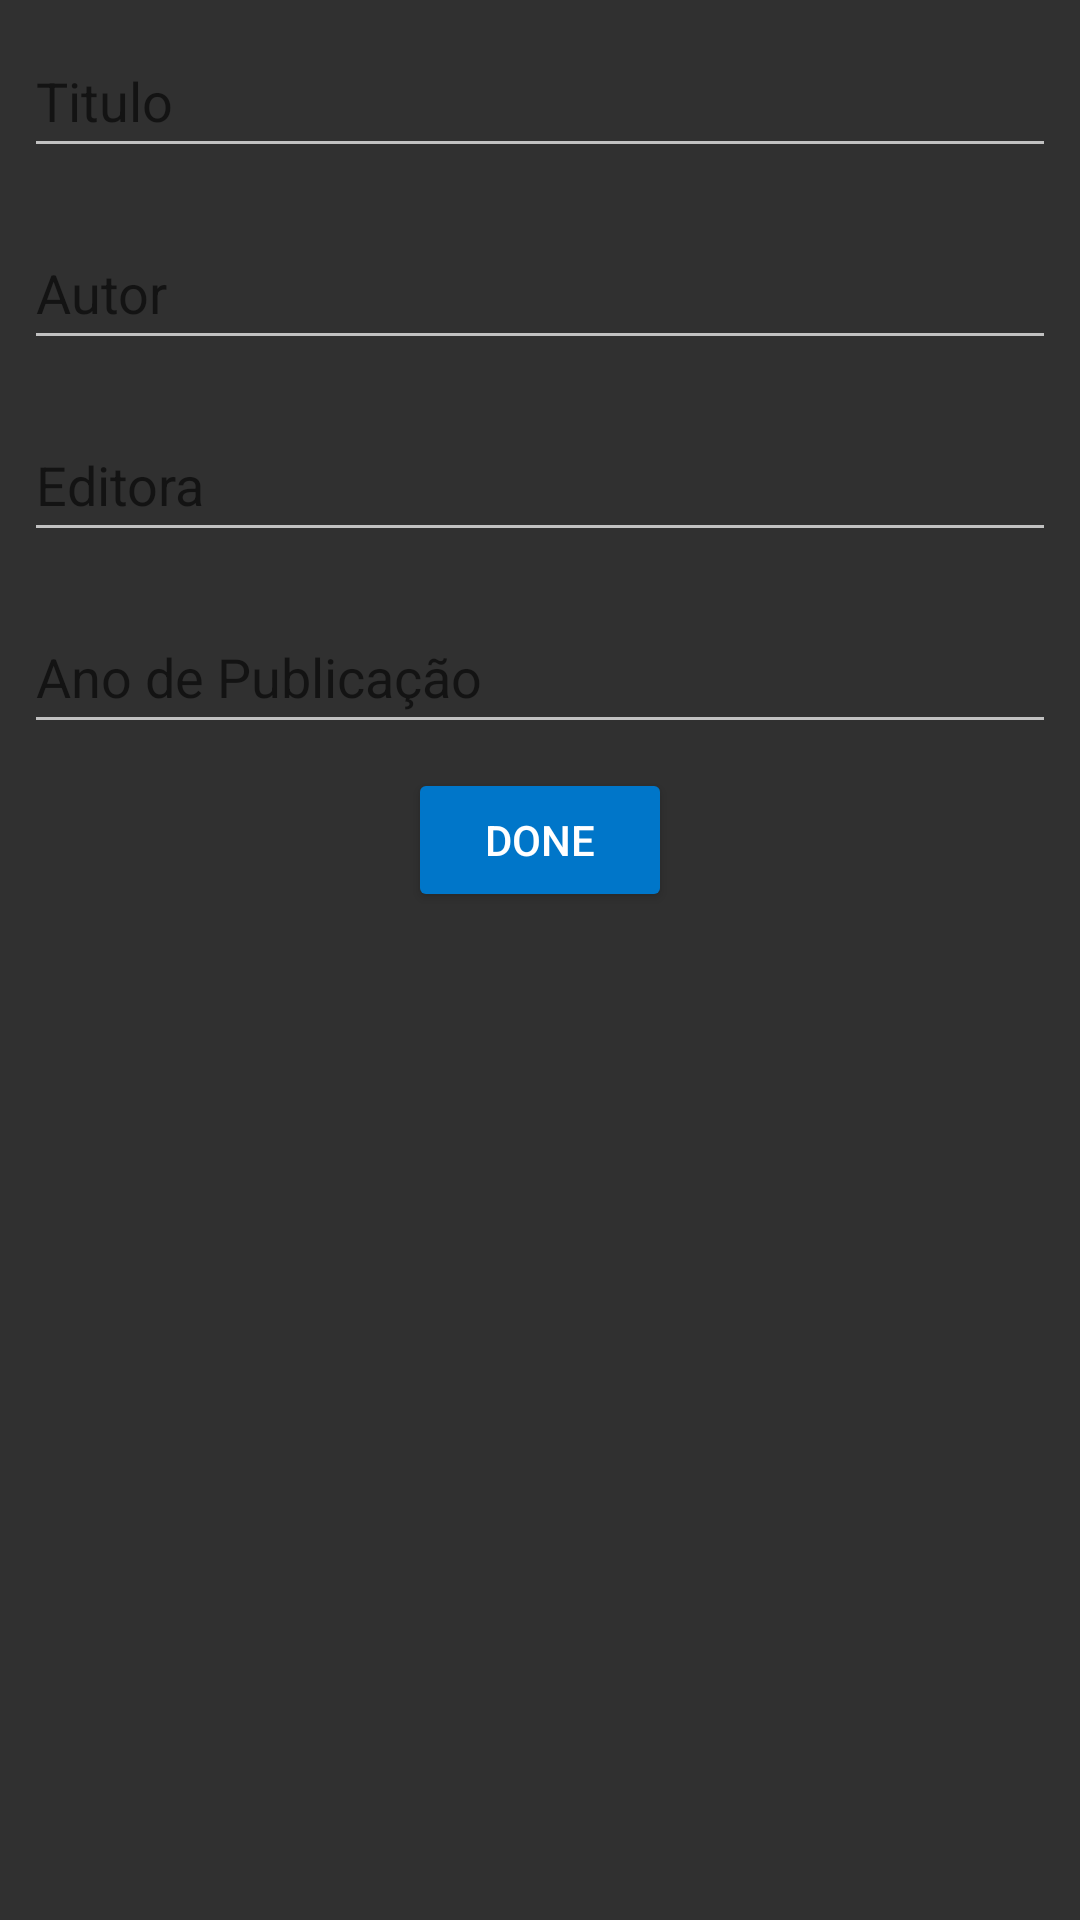

Here is an Android app screen rendered from its layout file. Give the layout XML and the strings, colors and styles it references.
<!-- AndroidManifest.xml: application theme Theme.Compendium -->
<!-- res/layout/activity_book_details.xml -->
<?xml version="1.0" encoding="utf-8"?>
<ScrollView xmlns:android="http://schemas.android.com/apk/res/android"
    xmlns:tools="http://schemas.android.com/tools"
    android:layout_height="wrap_content"
    android:layout_width="match_parent">

    <LinearLayout
        android:layout_width="match_parent"
        android:layout_height="wrap_content"
        android:gravity="center"
        android:orientation="vertical">

        <EditText
            android:id="@+id/formsTitle"
            android:layout_width="match_parent"
            android:layout_height="wrap_content"
            android:layout_margin="8dp"
            android:hint="@string/title"
            android:importantForAutofill="no"
            android:inputType="text"
            android:minHeight="48dp"
            tools:ignore="VisualLintTextFieldSize"
            />

        <EditText
            android:id="@+id/formsAuthor"
            android:layout_width="match_parent"
            android:layout_height="wrap_content"
            android:layout_margin="8dp"
            android:hint="@string/author"
            android:importantForAutofill="no"
            android:inputType="text"
            android:minHeight="48dp"
            tools:ignore="VisualLintTextFieldSize" />

        <EditText
            android:id="@+id/formsPublisher"
            android:layout_width="match_parent"
            android:layout_height="wrap_content"
            android:layout_margin="8dp"
            android:hint="@string/publisher"
            android:importantForAutofill="no"
            android:inputType="text"
            android:minHeight="48dp"
            tools:ignore="VisualLintTextFieldSize" />

        <EditText
            android:id="@+id/formsPublicationYear"
            android:layout_width="match_parent"
            android:layout_height="wrap_content"
            android:layout_margin="8dp"
            android:hint="@string/publicationYear"
            android:importantForAutofill="no"
            android:inputType="number"
            android:minHeight="48dp"
            tools:ignore="VisualLintTextFieldSize" />

        <Button
            android:id="@+id/buttonDone"
            android:layout_width="wrap_content"
            android:layout_height="wrap_content"
            android:layout_marginBottom="16dp"
            android:backgroundTint="@color/blue_estonian"
            android:text="@string/done"
            />
    </LinearLayout>

</ScrollView>
<!-- resources referenced by this layout -->
<resources>
  <color name="blue_estonian">#0076C9</color>
  <string name="author">Autor</string>
  <string name="done">done</string>
  <string name="publicationYear">Ano de Publicação</string>
  <string name="publisher">Editora</string>
  <string name="title">Titulo</string>
  <style name="Theme.Compendium" parent="Theme.AppCompat.DayNight.NoActionBar">
          <item name="colorPrimary">@color/colorPrimary</item>
          <item name="colorPrimaryDark">@color/colorPrimaryDark</item>
          <item name="colorAccent">@color/colorAccent</item>
          <item name="android:windowBackground">@color/colorBackground</item>
          <item name="android:textColorPrimary">@color/colorTextPrimary</item>
          <item name="android:textColorSecondary">@color/colorTextSecondary</item>
      </style>
  <color name="colorPrimary">#0076C9</color>
  <color name="colorPrimaryDark">#005B92</color>
  <color name="colorAccent">#808080</color>
  <color name="colorBackground">#303030</color>
  <color name="colorTextPrimary">#FFFFFF</color>
  <color name="colorTextSecondary">#B3FFFFFF</color>
</resources>
